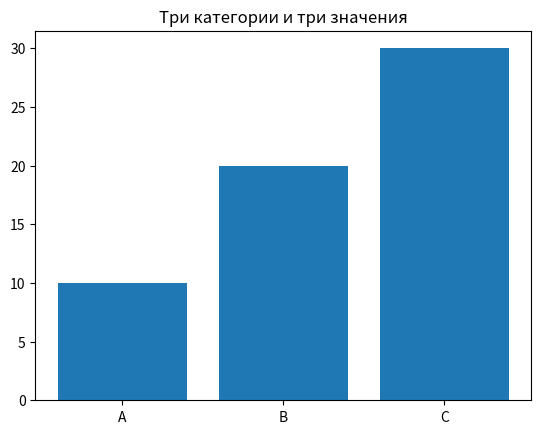

Write Python code to recreate this figure.
# Задание 24. Исправленная длина данных: трем категориям нужны три значения

import matplotlib.pyplot as plt

groups = ["A", "B", "C"]
scores = [10, 20, 30]

plt.bar(groups, scores)
plt.title("Три категории и три значения")
plt.show()
